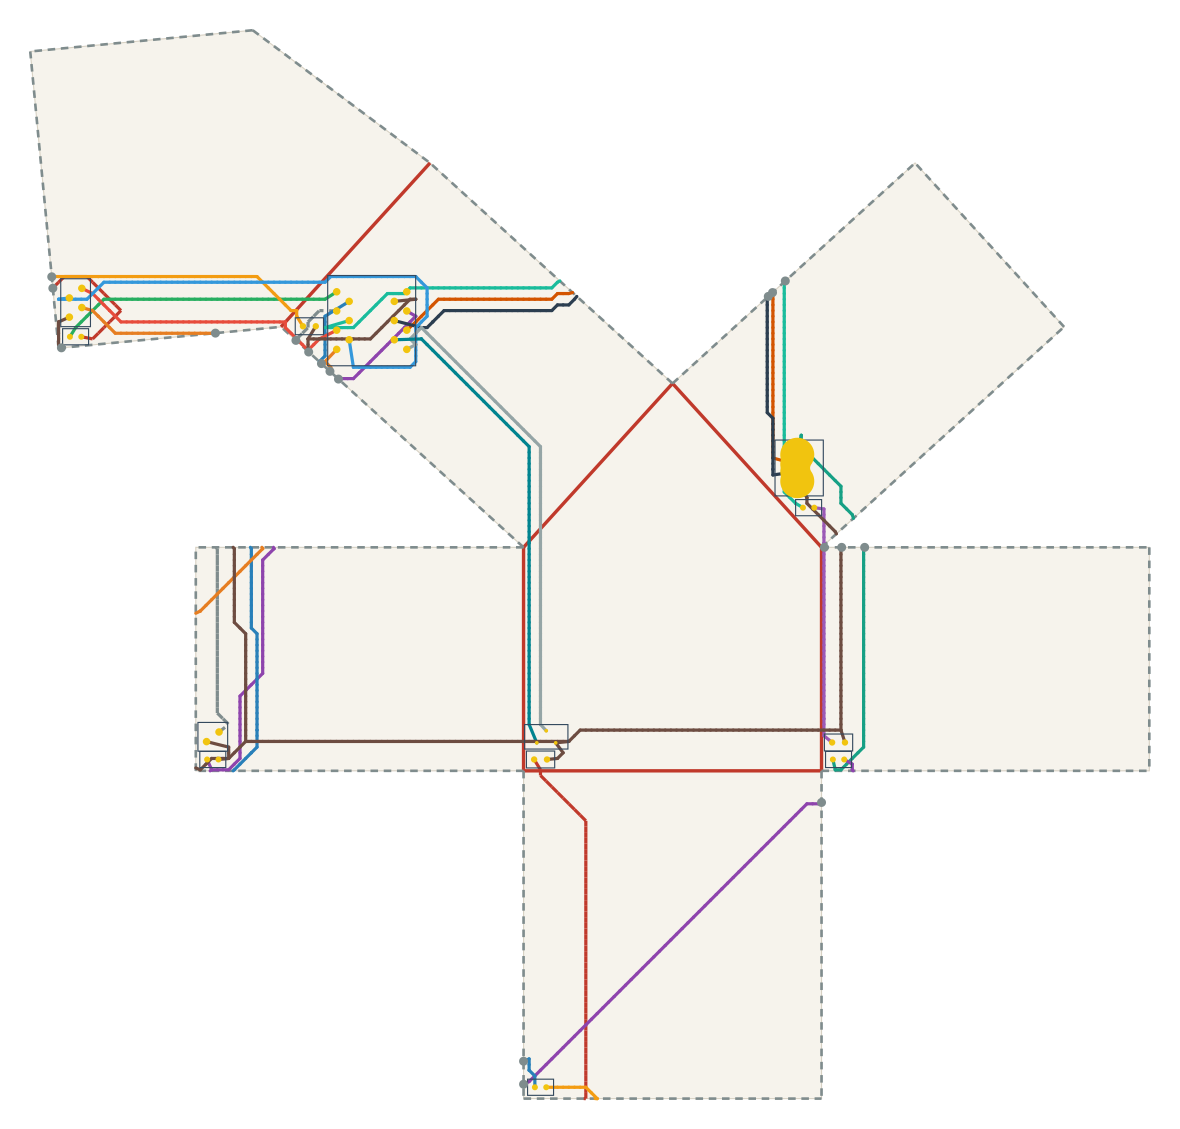

Source data for this figure (header and first rows):
net, connected, length_mm, segment_count, panel_sequence, fold_sequence, crossing_kind, crossing_fold_id, crossing_theta_deg, crossing_predicted_strain, crossing_x_mm, crossing_y_mm
VBUS, 1, 98.59, 59, 4 3 4 3, S2, seam, 2, -42.27, -0.08669, 90.25, 59.13
V5, 1, 215.7, 117, 3 2 3 2 6 5 6 5, S1 S0 S4, seam, 1, -90.0, -0.1846, 78.84, -8.368
V5, 1, 215.7, 117, 3 2 3 2 6 5 6 5, S1 S0 S4, seam, 0, -90.0, -0.1846, 0.0, -82.92
V5, 1, 215.7, 117, 3 2 3 2 6 5 6 5, S1 S0 S4, seam, 4, -42.27, -0.08669, -48.97, 103.7
USB_DM, 1, 97.81, 61, 4 5, S3, seam, 3, -95.45, -0.1958, 65.88, 126.5
USB_DP, 1, 105.9, 63, 4 5, S3, seam, 3, -95.45, -0.1958, 64.75, 125.5
DRV1, 1, 75.62, 48, 5 1 5 1, C5, crease, 5, -90.0, -0.1846, -57.6, 124.7
LEDA1, 1, 132.4, 82, 1 2 0 2 0, S5 C0, seam, 5, -90.0, -0.1846, -124.5, 127.7
LEDA1, 1, 132.4, 82, 1 2 0 2 0, S5 C0, crease, 0, -90.0, -0.1846, 3.79, 0.0
DRV2, 1, 93.06, 58, 5 6 2 6 2, S4 S0, seam, 4, -42.27, -0.08669, -53.48, 107.7
DRV2, 1, 93.06, 58, 5 6 2 6 2, S4 S0, seam, 0, -90.0, -0.1846, 0.0, -76.83
LEDA2, 1, 88.41, 58, 2 1 2 1 5, S5 C5, seam, 5, -90.0, -0.1846, -124.8, 130.7
LEDA2, 1, 88.41, 58, 2 1 2 1 5, S5 C5, crease, 5, -90.0, -0.1846, -60.63, 121.4
IO1, 1, 66.51, 41, 5 6, S4, seam, 4, -42.27, -0.08669, -60.23, 113.9
DRV3, 1, 136.3, 85, 5 4 5 4, S3, seam, 3, -95.45, -0.1958, 69.25, 129.6
LEDA3, 1, 64.89, 44, 4 3 4 3, S2, seam, 2, -42.27, -0.08669, 79.6, 59.13
IO2, 1, 76.64, 45, 5 1 5 1, C5, crease, 5, -90.0, -0.1846, -63.66, 118
IO3, 1, 149.3, 93, 5 1 5 1, C5, crease, 5, -90.0, -0.1846, -53.56, 129.1
IO4, 1, 70.71, 41, 5 6 1 6 1, S4 S6, seam, 4, -42.27, -0.08669, -51.22, 105.7
IO4, 1, 70.71, 41, 5 6 1 6 1, S4 S6, seam, 6, -90.0, -0.1846, -81.53, 115.8
SWSIG, 1, 129.4, 77, 5 0 5 0, C4, crease, 4, -90.0, -0.1846, 4.548, 64.13
SWPU, 1, 126.3, 72, 0 5, C4, crease, 4, -90.0, -0.1846, 1.516, 60.8
GND, 1, 377.2, 233, 4 3 4 3 0 3 0 6 5 6 5 6 1 6 1, S2 C2 C1 S4 S6, seam, 2, -42.27, -0.08669, 84.17, 59.13
GND, 1, 377.2, 233, 4 3 4 3 0 3 0 6 5 6 5 6 1 6 1, S2 C2 C1 S4 S6, crease, 2, -90.0, -0.1846, 78.84, 11.37
GND, 1, 377.2, 233, 4 3 4 3 0 3 0 6 5 6 5 6 1 6 1, S2 C2 C1 S4 S6, crease, 1, -90.0, -0.1846, 0.0, 8.339
GND, 1, 377.2, 233, 4 3 4 3 0 3 0 6 5 6 5 6 1 6 1, S2 C2 C1 S4 S6, seam, 4, -42.27, -0.08669, -56.85, 110.8
GND, 1, 377.2, 233, 4 3 4 3 0 3 0 6 5 6 5 6 1 6 1, S2 C2 C1 S4 S6, seam, 6, -90.0, -0.1846, -122.3, 111.9
